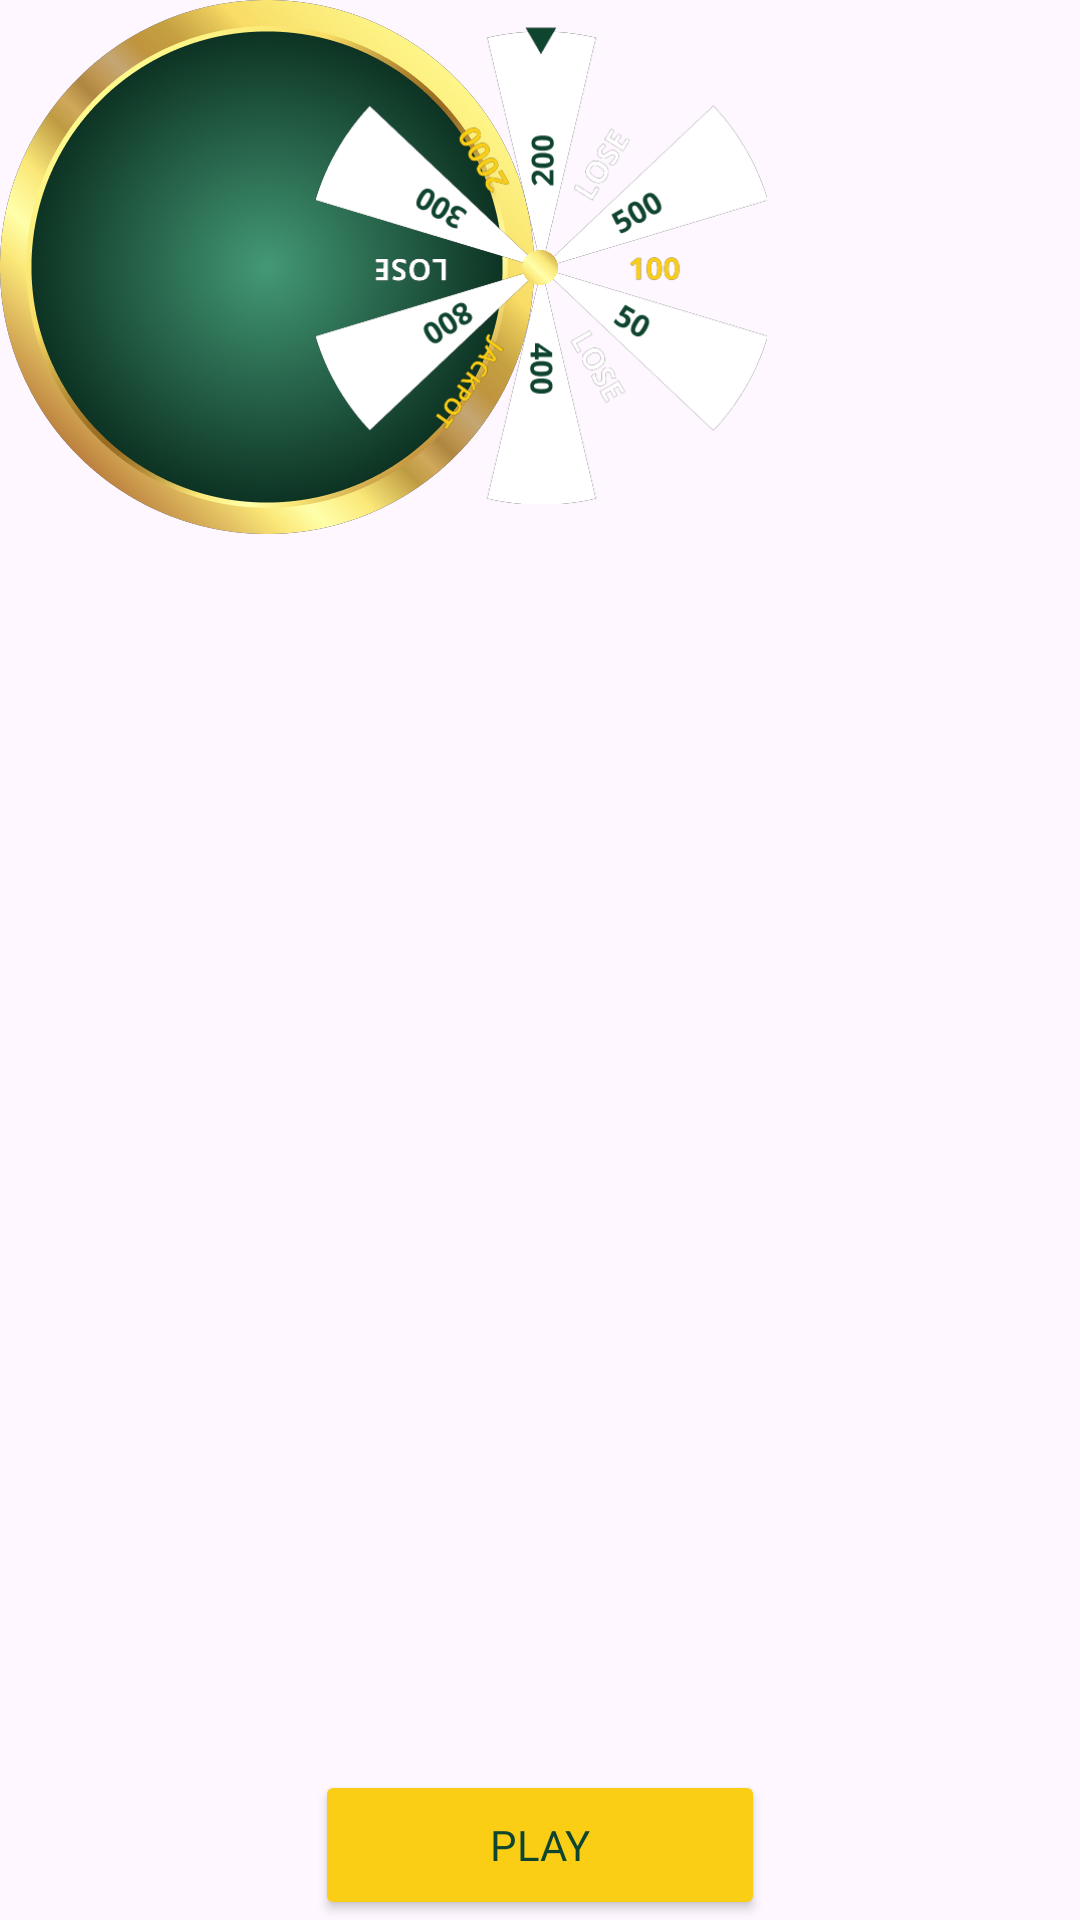

The Android layout XML behind this screen, and the referenced resources:
<!-- AndroidManifest.xml: application theme Theme.FairGo5 -->
<!-- res/layout/select_roulette_layout.xml -->
<?xml version="1.0" encoding="utf-8"?>
<RelativeLayout xmlns:android="http://schemas.android.com/apk/res/android"
    xmlns:app="http://schemas.android.com/apk/res-auto"
    android:layout_width="178dp"
    android:layout_height="210dp"
    android:layout_centerVertical="true"
    android:layout_alignParentEnd="true"
    android:layout_marginEnd="40dp">
    <ImageView
        android:id="@+id/wheel_back"
        android:layout_width="178dp"
        android:layout_height="178dp"
        android:src="@drawable/wheel_back"
        android:contentDescription="@string/wheel_back_info"/>

    <ImageView
        android:layout_width="151.3dp"
        android:layout_height="0dp"
        android:layout_alignTop="@id/wheel_back"
        android:layout_alignBottom="@id/wheel_back"
        android:scaleType="centerInside"
        android:layout_centerHorizontal="true"
        android:contentDescription="@string/wheel_body_info"
        android:src="@drawable/wheel_body" />
    <ImageView
        android:layout_width="12dp"
        android:layout_height="12dp"
        android:layout_alignTop="@id/wheel_back"
        android:layout_alignBottom="@id/wheel_back"
        android:scaleType="centerInside"
        android:layout_centerHorizontal="true"
        android:src="@drawable/wheel_center"
        android:contentDescription="@string/wheel_center_info"/>
    
    <ImageView
        android:layout_width="10.83dp"
        android:layout_height="9.29dp"
        android:src="@drawable/wheel_arrow"
        android:layout_centerHorizontal="true"
        android:layout_marginTop="8.51dp"
        android:contentDescription="@string/wheel_arrow_info"/>

    <Button
        android:id="@+id/roulette_clicker"
        android:layout_width="150dp"
        android:layout_height="50dp"
        android:fontFamily="@font/open_sans_bold"
        android:text="@string/play_button"
        android:textAllCaps="true"
        android:layout_centerHorizontal="true"
        android:backgroundTint="@color/primary"
        android:textColor="@color/secondary"
        android:layout_alignParentBottom="true"/>
</RelativeLayout>
<!-- resources referenced by this layout -->
<resources>
  <color name="primary">#FFFACE14</color>
  <color name="secondary">#FF0F442E</color>
  <!-- drawable wheel_arrow: png bitmap (drawable, 466 bytes) -->
  <!-- drawable wheel_back: png bitmap (drawable, 177992 bytes) -->
  <!-- drawable wheel_body: png bitmap (drawable, 24376 bytes) -->
  <!-- drawable wheel_center: png bitmap (drawable, 25541 bytes) -->
  <string name="play_button">Play</string>
  <string name="wheel_arrow_info">Roulette arrow element</string>
  <string name="wheel_back_info">Roulette back element</string>
  <string name="wheel_body_info">Roulette coins element</string>
  <string name="wheel_center_info">Roulette center</string>
  <style name="Theme.FairGo5" parent="Base.Theme.FairGo5" />
  <style name="Base.Theme.FairGo5" parent="Theme.Material3.DayNight.NoActionBar">
          
          
      </style>
</resources>
